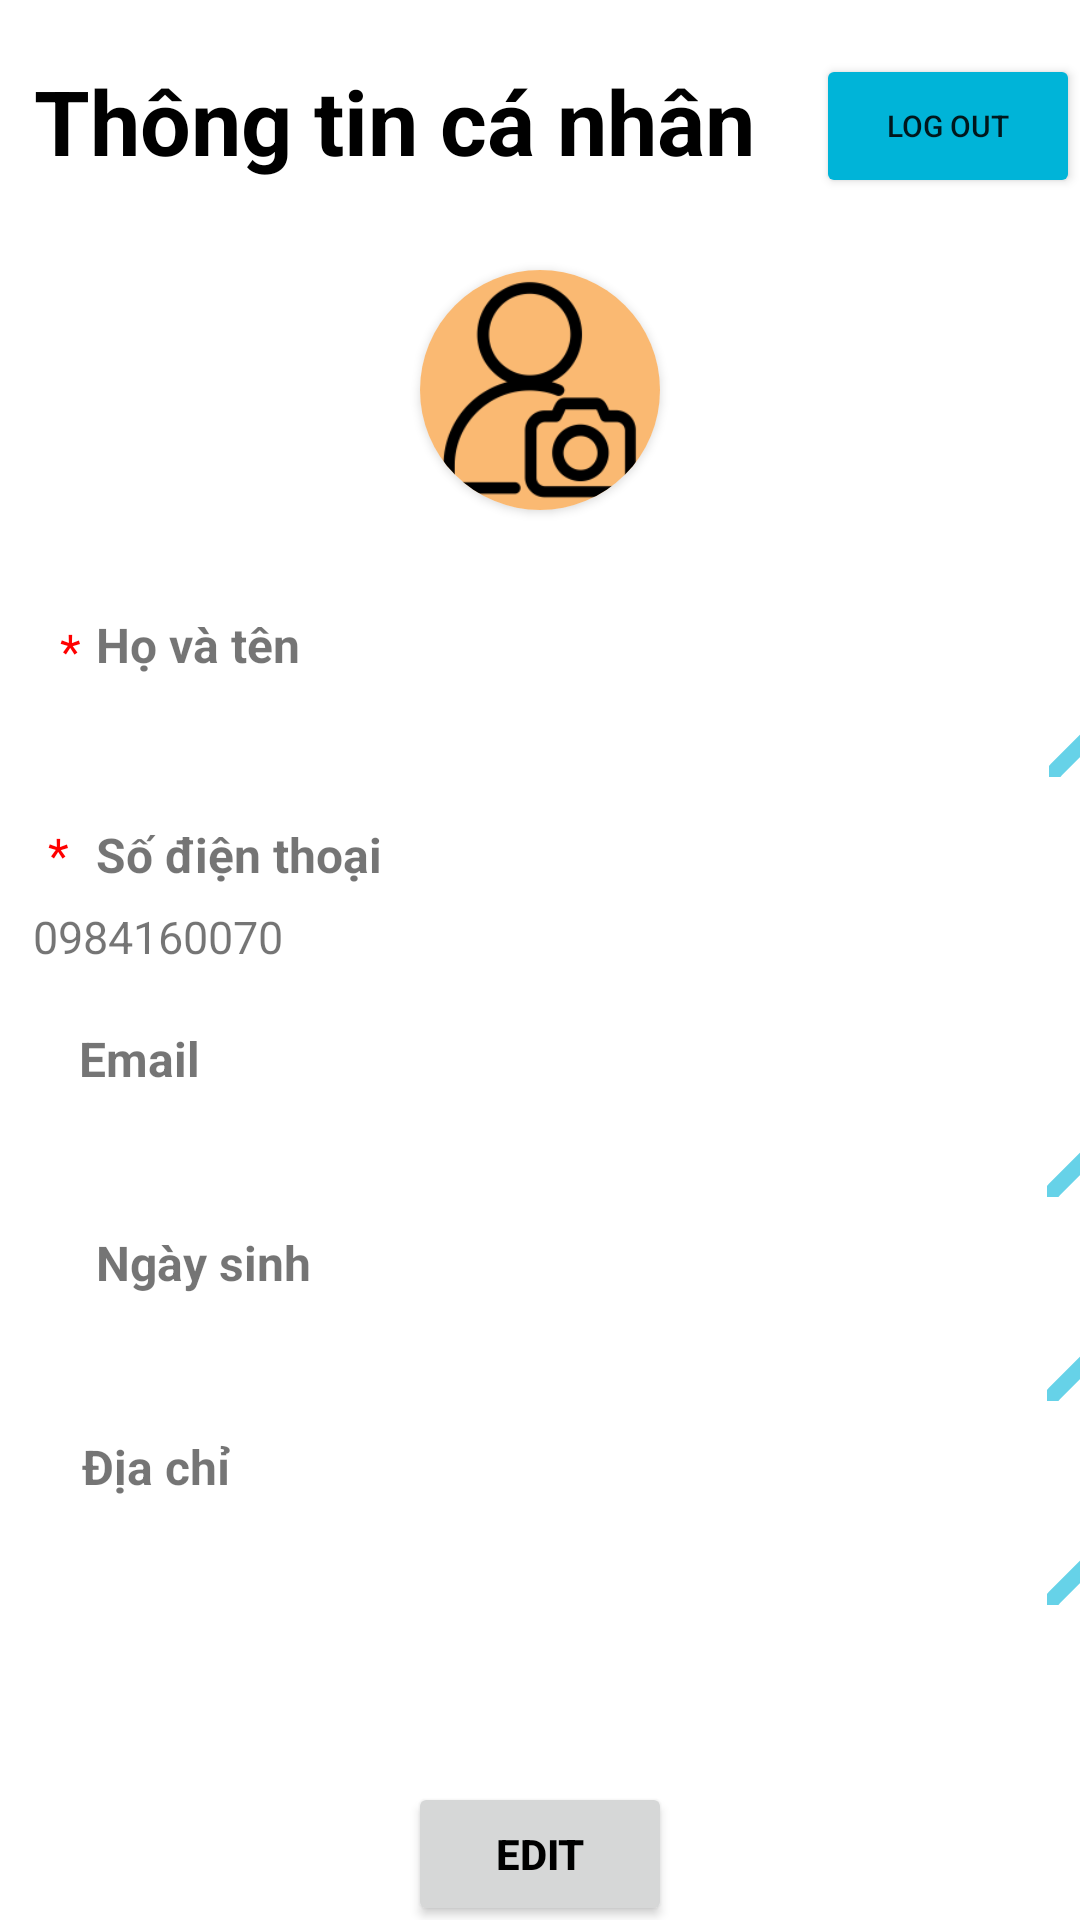

Reconstruct the res/layout file that produces this screen, plus the resources it refers to.
<!-- AndroidManifest.xml: application theme Theme.SalePoint -->
<!-- res/layout/fragment_profile.xml -->
<?xml version="1.0" encoding="utf-8"?>
<androidx.constraintlayout.widget.ConstraintLayout xmlns:android="http://schemas.android.com/apk/res/android"
    xmlns:app="http://schemas.android.com/apk/res-auto"
    xmlns:tools="http://schemas.android.com/tools"
    android:layout_width="match_parent"
    android:layout_height="match_parent">

    <TextView
        android:id="@+id/textView25"
        android:layout_width="wrap_content"
        android:layout_height="wrap_content"
        android:layout_marginTop="20dp"
        android:text="Thông tin cá nhân"
        android:textColor="@color/black"
        android:textSize="30sp"
        android:textStyle="bold"
        app:layout_constraintEnd_toEndOf="parent"
        app:layout_constraintHorizontal_bias="0.094"
        app:layout_constraintStart_toStartOf="parent"
        app:layout_constraintTop_toTopOf="parent" />

    <androidx.cardview.widget.CardView
        android:id="@+id/cardView2"
        android:layout_width="80dp"
        android:layout_height="80dp"
        android:layout_marginTop="90dp"
        android:elevation="10dp"
        app:cardCornerRadius="50dp"
        app:layout_constraintEnd_toEndOf="parent"
        app:layout_constraintStart_toStartOf="parent"
        app:layout_constraintTop_toTopOf="parent">

        <ImageView
            android:id="@+id/imageView"
            android:layout_width="match_parent"
            android:layout_height="match_parent"
            android:background="@color/orange"
            android:scaleType="centerCrop"
            app:srcCompat="@drawable/img" />
    </androidx.cardview.widget.CardView>

    <TextView
        android:id="@+id/textView3"
        android:layout_width="17dp"
        android:layout_height="26dp"
        android:gravity="center"
        android:text="*"
        android:textColor="@color/red"
        android:textSize="16sp"
        app:layout_constraintEnd_toStartOf="@+id/textView4"
        app:layout_constraintHorizontal_bias="1.0"
        app:layout_constraintStart_toStartOf="parent"
        app:layout_constraintTop_toTopOf="@+id/textView4"
        tools:ignore="MissingConstraints" />

    <TextView
        android:id="@+id/textView4"
        android:layout_width="75dp"
        android:layout_height="26dp"
        android:layout_marginStart="32dp"
        android:text="Họ và tên"
        android:textSize="16sp"
        android:textStyle="bold"
        app:layout_constraintBottom_toTopOf="@+id/editTextName"
        app:layout_constraintStart_toStartOf="parent"
        app:layout_constraintTop_toBottomOf="@+id/textView25"
        app:layout_constraintVertical_bias="1.0" />

    <EditText
        android:id="@+id/editTextName"
        android:layout_width="379dp"
        android:layout_height="40dp"
        android:layout_marginTop="60dp"
        android:background="@drawable/edit_text_bg"
        android:drawableRight="@drawable/ic_edit"
        android:ems="10"
        android:inputType="text"
        android:paddingLeft="20dp"
        android:text=""
        android:textSize="15sp"
        android:enabled="false"
        app:layout_constraintEnd_toEndOf="parent"
        app:layout_constraintHorizontal_bias="0.468"
        app:layout_constraintStart_toStartOf="parent"
        app:layout_constraintTop_toBottomOf="@+id/cardView2" />

    <TextView
        android:id="@+id/textView20"
        android:layout_width="111dp"
        android:layout_height="28dp"
        android:text="Địa chỉ"
        android:textSize="16sp"
        android:textStyle="bold"
        app:layout_constraintEnd_toEndOf="parent"
        app:layout_constraintHorizontal_bias="0.11"
        app:layout_constraintStart_toStartOf="parent"
        app:layout_constraintTop_toBottomOf="@+id/editTextBirthday" />

    <EditText
        android:id="@+id/editTextAddress"
        android:layout_width="379dp"
        android:layout_height="40dp"
        android:background="@drawable/edit_text_bg"
        android:drawableRight="@drawable/ic_edit"
        android:ems="10"
        android:inputType="text"
        android:paddingLeft="20dp"
        android:enabled="false"
        android:textSize="15sp"
        app:layout_constraintEnd_toEndOf="parent"
        app:layout_constraintStart_toStartOf="parent"
        app:layout_constraintTop_toBottomOf="@+id/textView20" />

    <TextView
        android:id="@+id/textView21"
        android:layout_width="111dp"
        android:layout_height="28dp"
        android:layout_marginStart="32dp"
        android:text="Ngày sinh"
        android:textSize="16sp"
        android:textStyle="bold"
        app:layout_constraintStart_toStartOf="parent"
        app:layout_constraintTop_toBottomOf="@+id/editTextEmail" />

    <EditText
        android:id="@+id/editTextBirthday"
        android:layout_width="379dp"
        android:layout_height="40dp"
        android:background="@drawable/edit_text_bg"
        android:drawableRight="@drawable/ic_edit"
        android:ems="10"
        android:inputType="text"
        android:paddingLeft="20dp"
        android:enabled="false"
        android:textSize="15sp"
        app:layout_constraintEnd_toEndOf="parent"
        app:layout_constraintStart_toStartOf="parent"
        app:layout_constraintTop_toBottomOf="@+id/textView21" />

    <TextView
        android:id="@+id/textView22"
        android:layout_width="111dp"
        android:layout_height="28dp"
        android:text="Email"
        android:textSize="16sp"
        android:textStyle="bold"
        app:layout_constraintEnd_toEndOf="parent"
        app:layout_constraintHorizontal_bias="0.106"
        app:layout_constraintStart_toStartOf="parent"
        app:layout_constraintTop_toBottomOf="@+id/editTextPhone" />

    <EditText
        android:id="@+id/editTextEmail"
        android:layout_width="379dp"
        android:layout_height="40dp"
        android:background="@drawable/edit_text_bg"
        android:drawableRight="@drawable/ic_edit"
        android:ems="10"
        android:inputType="text"
        android:paddingLeft="20dp"
        android:enabled="false"
        android:textSize="15sp"
        app:layout_constraintEnd_toEndOf="parent"
        app:layout_constraintStart_toStartOf="parent"
        app:layout_constraintTop_toBottomOf="@+id/textView22" />

    <TextView
        android:id="@+id/textView23"
        android:layout_width="17dp"
        android:layout_height="26dp"
        android:layout_marginStart="16dp"
        android:text="*"
        android:textColor="@color/red"
        android:textSize="16dp"
        app:layout_constraintStart_toStartOf="parent"
        app:layout_constraintTop_toTopOf="@+id/textView24" />

    <TextView
        android:id="@+id/textView24"
        android:layout_width="111dp"
        android:layout_height="28dp"
        android:layout_marginStart="16dp"
        android:layout_marginTop="4dp"
        android:text="Số điện thoại"
        android:textSize="16sp"
        android:textStyle="bold"
        app:layout_constraintStart_toStartOf="@+id/textView23"
        app:layout_constraintTop_toBottomOf="@+id/editTextName" />

    <TextView
        android:id="@+id/editTextPhone"
        android:layout_width="379dp"
        android:layout_height="40dp"
        android:layout_marginTop="32dp"
        android:background="@drawable/edit_text_bg"
        android:ems="10"
        android:inputType="text"
        android:paddingLeft="20dp"
        android:text="0984160070"
        android:textSize="15sp"
        app:layout_constraintEnd_toEndOf="parent"
        app:layout_constraintStart_toStartOf="parent"
        app:layout_constraintTop_toBottomOf="@+id/editTextName" />

    <Button
        android:id="@+id/btnUpdateInfo"
        android:layout_width="wrap_content"
        android:layout_height="wrap_content"
        android:layout_marginTop="48dp"
        android:text="Edit"
        android:textStyle="bold"
        android:textColor="@color/black"
        app:layout_constraintEnd_toEndOf="parent"
        app:layout_constraintStart_toStartOf="parent"
        app:layout_constraintTop_toBottomOf="@+id/editTextAddress" />

    <Button
        android:id="@+id/btnLogOut"
        android:layout_width="wrap_content"
        android:layout_height="wrap_content"
        android:layout_marginStart="20dp"
        android:layout_marginTop="18dp"
        android:text="Log Out"
        android:textSize="10dp"
        android:backgroundTint="#00B4D8"
        app:layout_constraintEnd_toEndOf="parent"
        app:layout_constraintHorizontal_bias="0.6"
        app:layout_constraintStart_toEndOf="@+id/textView25"
        app:layout_constraintTop_toTopOf="parent" />


</androidx.constraintlayout.widget.ConstraintLayout>
<!-- resources referenced by this layout -->
<resources>
  <color name="black">#FF000000</color>
  <color name="orange">#FAB972</color>
  <color name="red">#FF0000</color>
  <!-- drawable ic_edit (drawable-anydpi) -->
  <vector xmlns:android="http://schemas.android.com/apk/res/android"
      android:width="24dp"
      android:height="24dp"
      android:viewportWidth="24"
      android:viewportHeight="24"
      android:tint="#00B4D8"
      android:alpha="0.6">
    <path
        android:fillColor="@android:color/white"
        android:pathData="M3,17.25V21h3.75L17.81,9.94l-3.75,-3.75L3,17.25zM20.71,7.04c0.39,-0.39 0.39,-1.02 0,-1.41l-2.34,-2.34c-0.39,-0.39 -1.02,-0.39 -1.41,0l-1.83,1.83 3.75,3.75 1.83,-1.83z"/>
  </vector>
  <!-- drawable img: png bitmap (drawable, 5628 bytes) -->
  <style name="Theme.SalePoint" parent="Theme.MaterialComponents.DayNight.NoActionBar">
          
          <item name="colorPrimary">@color/yellow_200</item>
          <item name="colorPrimaryVariant">@color/purple_700</item>
          <item name="colorOnPrimary">@color/black</item>
          <item name="colorPrimaryDark">@color/yellowPrimaryDark</item>
          
          <item name="colorSecondary">@color/teal_200</item>
          <item name="colorSecondaryVariant">@color/teal_700</item>
          <item name="colorOnSecondary">@color/black</item>
          
          <item name="android:statusBarColor">?attr/colorPrimaryVariant</item>
          
      </style>
  <color name="yellow_200">#E6CC00</color>
  <color name="purple_700">#E6CC00</color>
  <color name="yellowPrimaryDark">#ffbf00</color>
  <color name="teal_200">#FF03DAC5</color>
  <color name="teal_700">#FF018786</color>
</resources>
